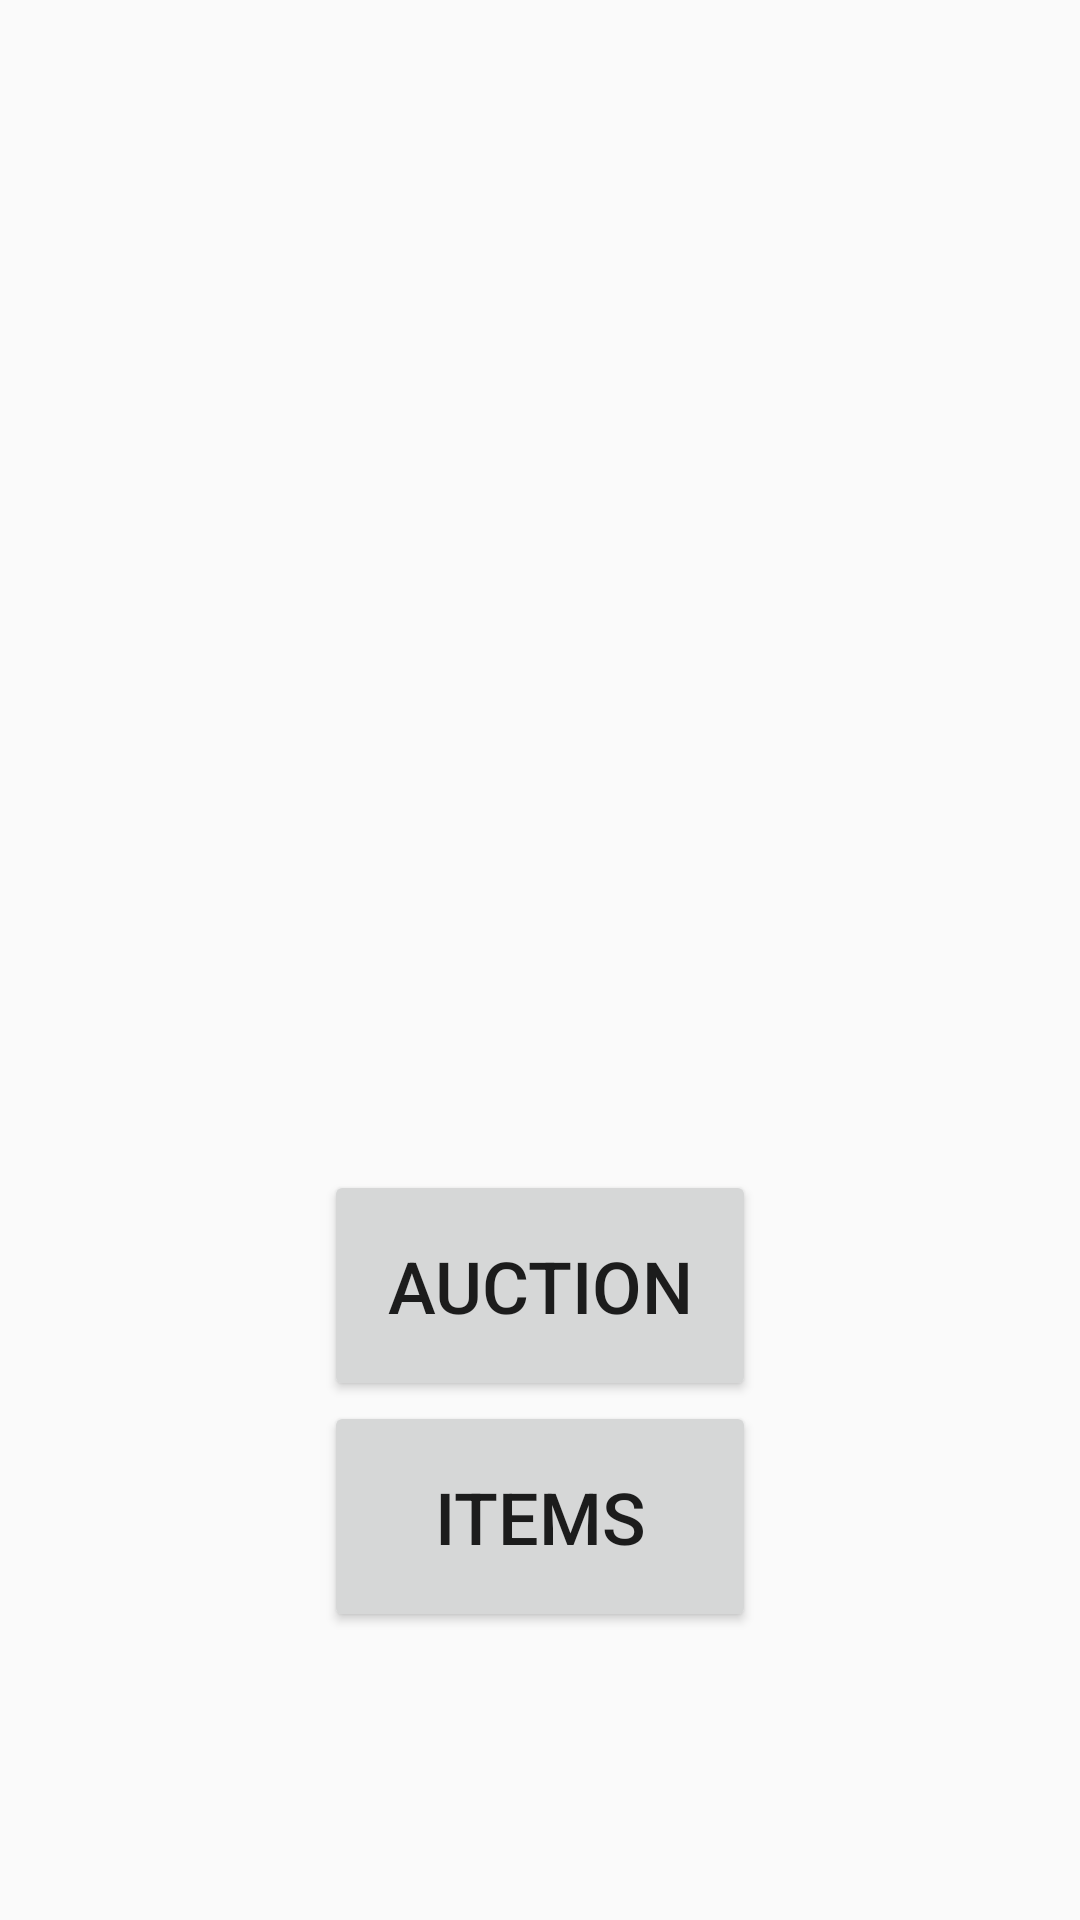

Android layout source for this screen:
<!-- AndroidManifest.xml: application theme Theme.AuctionHouse -->
<!-- res/layout/activity_main_old2.xml -->
<?xml version="1.0" encoding="utf-8"?>
<androidx.constraintlayout.widget.ConstraintLayout
    xmlns:android="http://schemas.android.com/apk/res/android"
    xmlns:app="http://schemas.android.com/apk/res-auto"
    xmlns:tools="http://schemas.android.com/tools"
    android:layout_width="match_parent"
    android:layout_height="match_parent"
    tools:context=".MainActivity">

    <TextView
        android:id="@+id/DEBUG"
        android:layout_width="277dp"
        android:layout_height="238dp"
        android:layout_marginTop="20dp"
        android:text="debug"
        android:textAlignment="center"
        android:visibility="gone"
        app:layout_constraintEnd_toEndOf="parent"
        app:layout_constraintHorizontal_bias="0.649"
        app:layout_constraintStart_toStartOf="parent"
        app:layout_constraintTop_toBottomOf="@+id/mainSubmitButton" />

    <TextView
        android:id="@+id/mainGymLogDisplay"
        android:layout_width="374dp"
        android:layout_height="40dp"
        android:layout_marginStart="16dp"
        android:layout_marginTop="24dp"
        android:layout_marginEnd="16dp"
        android:fadeScrollbars="true"
        android:scrollbars="vertical"
        android:text="@string/app_name"
        android:visibility="invisible"
        tools:visibility="visible"
        app:layout_constraintEnd_toEndOf="parent"
        app:layout_constraintHorizontal_bias="0.012"
        app:layout_constraintStart_toStartOf="parent"
        app:layout_constraintTop_toTopOf="parent" />

    <EditText
        android:id="@+id/mainExerciseEditText"
        android:layout_width="wrap_content"
        android:layout_height="wrap_content"
        android:layout_marginStart="16dp"
        android:layout_marginTop="16dp"
        android:ems="10"
        android:gravity="center"
        android:hint="@string/mainExerciseHint"
        android:inputType="textPersonName"
        android:visibility="invisible"
        tools:visibility="visible"
        app:layout_constraintEnd_toEndOf="parent"
        app:layout_constraintHorizontal_bias="0.5"
        app:layout_constraintStart_toStartOf="parent"
        app:layout_constraintTop_toBottomOf="@+id/mainGymLogDisplay" />

    <EditText
        android:id="@+id/mainWeightEditText"
        android:layout_width="wrap_content"
        android:layout_height="wrap_content"
        android:layout_marginStart="16dp"
        android:layout_marginTop="16dp"
        android:ems="10"
        android:gravity="center"
        android:hint="@string/mainWeightHint"
        android:inputType="numberSigned"
        android:visibility="invisible"
        tools:visibility="visible"
        app:layout_constraintEnd_toEndOf="parent"
        app:layout_constraintHorizontal_bias="0.5"
        app:layout_constraintStart_toStartOf="parent"
        app:layout_constraintTop_toBottomOf="@+id/mainExerciseEditText" />

    <EditText
        android:id="@+id/mainRepsEditText"
        android:layout_width="wrap_content"
        android:layout_height="wrap_content"
        android:layout_marginStart="16dp"
        android:layout_marginTop="16dp"
        android:layout_marginEnd="16dp"
        android:ems="10"
        android:gravity="center"
        android:hint="@string/mainRepsHint"
        android:inputType="numberSigned"
        android:visibility="invisible"
        tools:visibility="visible"
        app:layout_constraintEnd_toEndOf="parent"
        app:layout_constraintHorizontal_bias="0.55"
        app:layout_constraintStart_toStartOf="parent"
        app:layout_constraintTop_toBottomOf="@+id/mainWeightEditText" />

    <Button
        android:id="@+id/mainSubmitButton"
        android:layout_width="144dp"
        android:layout_height="77dp"
        android:text="@string/mainSubmitButton"
        android:textSize="24sp"
        android:visibility="invisible"
        tools:visibility="visible"
        app:layout_constraintEnd_toEndOf="parent"
        app:layout_constraintHorizontal_bias="0.5"
        app:layout_constraintStart_toStartOf="parent"
        tools:layout_editor_absoluteY="281dp"
        app:layout_constraintTop_toBottomOf="@+id/mainRepsEditText" />
    <Button
        android:id="@+id/mainBidButton"
        android:layout_width="144dp"
        android:layout_height="77dp"
        android:text="@string/mainBidButton"
        android:textSize="24sp"
        android:visibility="invisible"
        tools:visibility="visible"
        app:layout_constraintEnd_toEndOf="parent"
        app:layout_constraintHorizontal_bias=".5"
        app:layout_constraintStart_toStartOf="parent"
        app:layout_constraintTop_toBottomOf= "@+id/mainSubmitButton"
        />
    <Button
        android:id="@+id/mainAuctionButton"
        android:layout_width="144dp"
        android:layout_height="77dp"
        android:text="@string/mainAuctionButton"
        android:textSize="24sp"
        app:layout_constraintEnd_toEndOf="parent"
        app:layout_constraintHorizontal_bias=".5"
        app:layout_constraintStart_toStartOf="parent"
        app:layout_constraintTop_toBottomOf= "@+id/mainBidButton"
        />
    <Button
        android:id="@+id/mainItemButton"
        android:layout_width="144dp"
        android:layout_height="77dp"
        android:text="@string/mainItemButton"
        android:textSize="24sp"
        app:layout_constraintEnd_toEndOf="parent"
        app:layout_constraintHorizontal_bias=".5"
        app:layout_constraintStart_toStartOf="parent"
        app:layout_constraintTop_toBottomOf= "@+id/mainAuctionButton"/>
    <Button
        android:id="@+id/mainAdminButton"
        android:layout_width="144dp"
        android:layout_height="77dp"
        android:text="@string/mainAdminButton"
        android:textSize="24sp"
        android:visibility="invisible"
        tools:visibility="visible"
        app:layout_constraintEnd_toEndOf="parent"
        app:layout_constraintHorizontal_bias=".5"
        app:layout_constraintStart_toStartOf="parent"
        app:layout_constraintTop_toBottomOf="@+id/mainItemButton"/>
</androidx.constraintlayout.widget.ConstraintLayout>
<!-- resources referenced by this layout -->
<resources>
  <string name="app_name">AuctionHouse</string>
  <string name="mainAdminButton">Admin Tools</string>
  <string name="mainAuctionButton">Auction</string>
  <string name="mainBidButton">Bid</string>
  <string name="mainExerciseHint">Enter Exercise</string>
  <string name="mainItemButton">Items</string>
  <string name="mainRepsHint">Enter Reps</string>
  <string name="mainSubmitButton">Submit</string>
  <string name="mainWeightHint">Enter Weight</string>
  <style name="Theme.AuctionHouse" parent="Base.Theme.AuctionHouse" />
  <style name="Base.Theme.AuctionHouse" parent="Theme.AppCompat.Light.DarkActionBar">
          
          
          <item name="colorPrimary">@color/colorPrimary</item>
          <item name="colorPrimaryDark">@color/colorPrimaryDark</item>
          <item name="colorAccent">@color/colorAccent</item>
      </style>
  <color name="colorPrimary">#6200EE</color>
  <color name="colorPrimaryDark">#3700B3</color>
  <color name="colorAccent">#03DAC5</color>
</resources>
